Run: headless pygame with SDL's dummy video driver; simulated clock (each Clock.tick advances the game by its frame time, no real sleeping); random seed 0; keys injected as events and as key.get_pressed() state; no mouse input; restart key RETURN tapped at the start of phases 3 and 4.
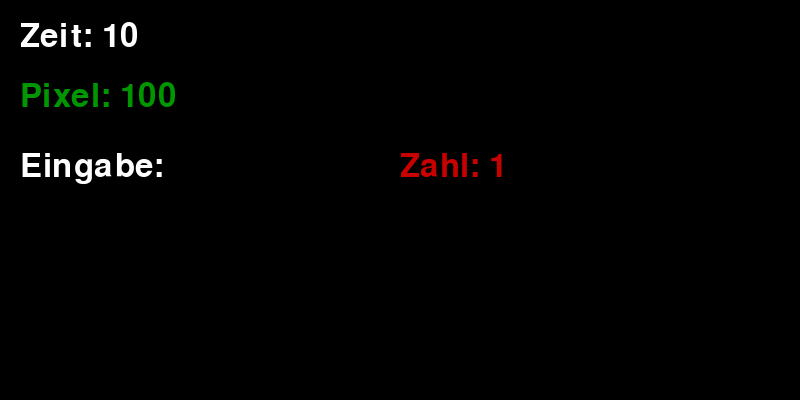
Frame 1 of 4 · flips 1–60 · no input
Frame 2 of 4 · flips 61–180 · tapped SPACE, RETURN · held RIGHT (→), D · screen unchanged from frame 1, image omitted
Frame 3 of 4 · flips 181–300 · tapped RETURN · held DOWN (↓), S · screen unchanged from frame 2, image omitted
Frame 4 of 4 · flips 301–420 · tapped RETURN · held LEFT (←), A, UP (↑), W · screen unchanged from frame 3, image omitted

The pygame program that drew these frames:

import pygame
import time

# Pygame initialisieren
pygame.init()

# Fenster erstellen
WIDTH, HEIGHT = 800, 400
screen = pygame.display.set_mode((WIDTH, HEIGHT))
pygame.display.set_caption("Zahlraten-Spiel")

# Farben
WHITE = (255, 255, 255)
BLACK = (0, 0, 0)
RED = (200, 0, 0)
GREEN = (0, 150, 0)

# Schriftart
font = pygame.font.SysFont(None, 48)

# Funktion für Abstand zweier Zahlen
def unterschied(a, b):
    return abs(a - b)

# Spielvariablen
pixel = 100
zeit = 10

zahlen_liste = list(range(1, 11))  # Zahlen von 1 bis 10
aktuelle_index = 0
wechselzahl = zahlen_liste[aktuelle_index]

letzter_wechsel = time.time()
user_input = ""
clock = pygame.time.Clock()

start_time = time.time()
game_over = False
ergebnis_text = ""

# Spielschleife
running = True
while running:
    screen.fill(BLACK)

    # --- Eingaben abfragen ---
    for event in pygame.event.get():
        if event.type == pygame.QUIT:
            running = False

        if not game_over and event.type == pygame.KEYDOWN:
            if event.unicode.isdigit():
                user_input += event.unicode
            elif event.key == pygame.K_RETURN and user_input != "":
                zahl = int(user_input)

                # Bereich prüfen
                if zahl < 1 or zahl > 10:
                    ergebnis_text = "Zahl nicht im Bereich!"
                    pixel -= 30
                else:
                    # Auswertung
                    if zahl == wechselzahl:
                        pixel += 100
                        ergebnis_text = "Reaktionszeit einer Gazelle"
                    elif 0 < unterschied(zahl, wechselzahl) < 3:
                        pixel += 10
                        ergebnis_text = "Reaktionszeit von Frau Lehmann"
                    elif 3 < unterschied(zahl, wechselzahl) < 6:
                        pixel -= 1
                        ergebnis_text = "Reaktionszeit von Thong Cena"
                    elif 6 <= unterschied(zahl, wechselzahl) <= 10:
                        pixel -= 30
                        ergebnis_text = "Reaktionszeit von einem Faultier"

                game_over = True

    # --- Zahl wechseln (alle 0.2 Sekunden) ---
    if not game_over and time.time() - letzter_wechsel > 0.2:
        aktuelle_index = (aktuelle_index + 1) % len(zahlen_liste)
        wechselzahl = zahlen_liste[aktuelle_index]
        letzter_wechsel = time.time()

    # --- Countdown ---
    if not game_over:
        vergangen = int(time.time() - start_time)
        verbleibend = max(0, zeit - vergangen)
    else:
        verbleibend = 0

    if verbleibend == 0 and not game_over:
        ergebnis_text = "Zeit abgelaufen!"
        pixel -= 50
        game_over = True

    # --- Anzeige ---
    timer_surface = font.render(f"Zeit: {verbleibend}", True, WHITE)
    screen.blit(timer_surface, (20, 20))

    pixel_surface = font.render(f"Pixel: {pixel}", True, GREEN)
    screen.blit(pixel_surface, (20, 80))

    eingabe_surface = font.render(f"Eingabe: {user_input}", True, WHITE)
    screen.blit(eingabe_surface, (20, 150))

    if not game_over:
        wechsel_surface = font.render(f"Zahl: {wechselzahl}", True, RED)
        screen.blit(wechsel_surface, (400, 150))

    if ergebnis_text:
        ergebnis_surface = font.render(ergebnis_text, True, RED)
        screen.blit(ergebnis_surface, (20, 220))

    pygame.display.flip()
    clock.tick(60)

pygame.quit()
